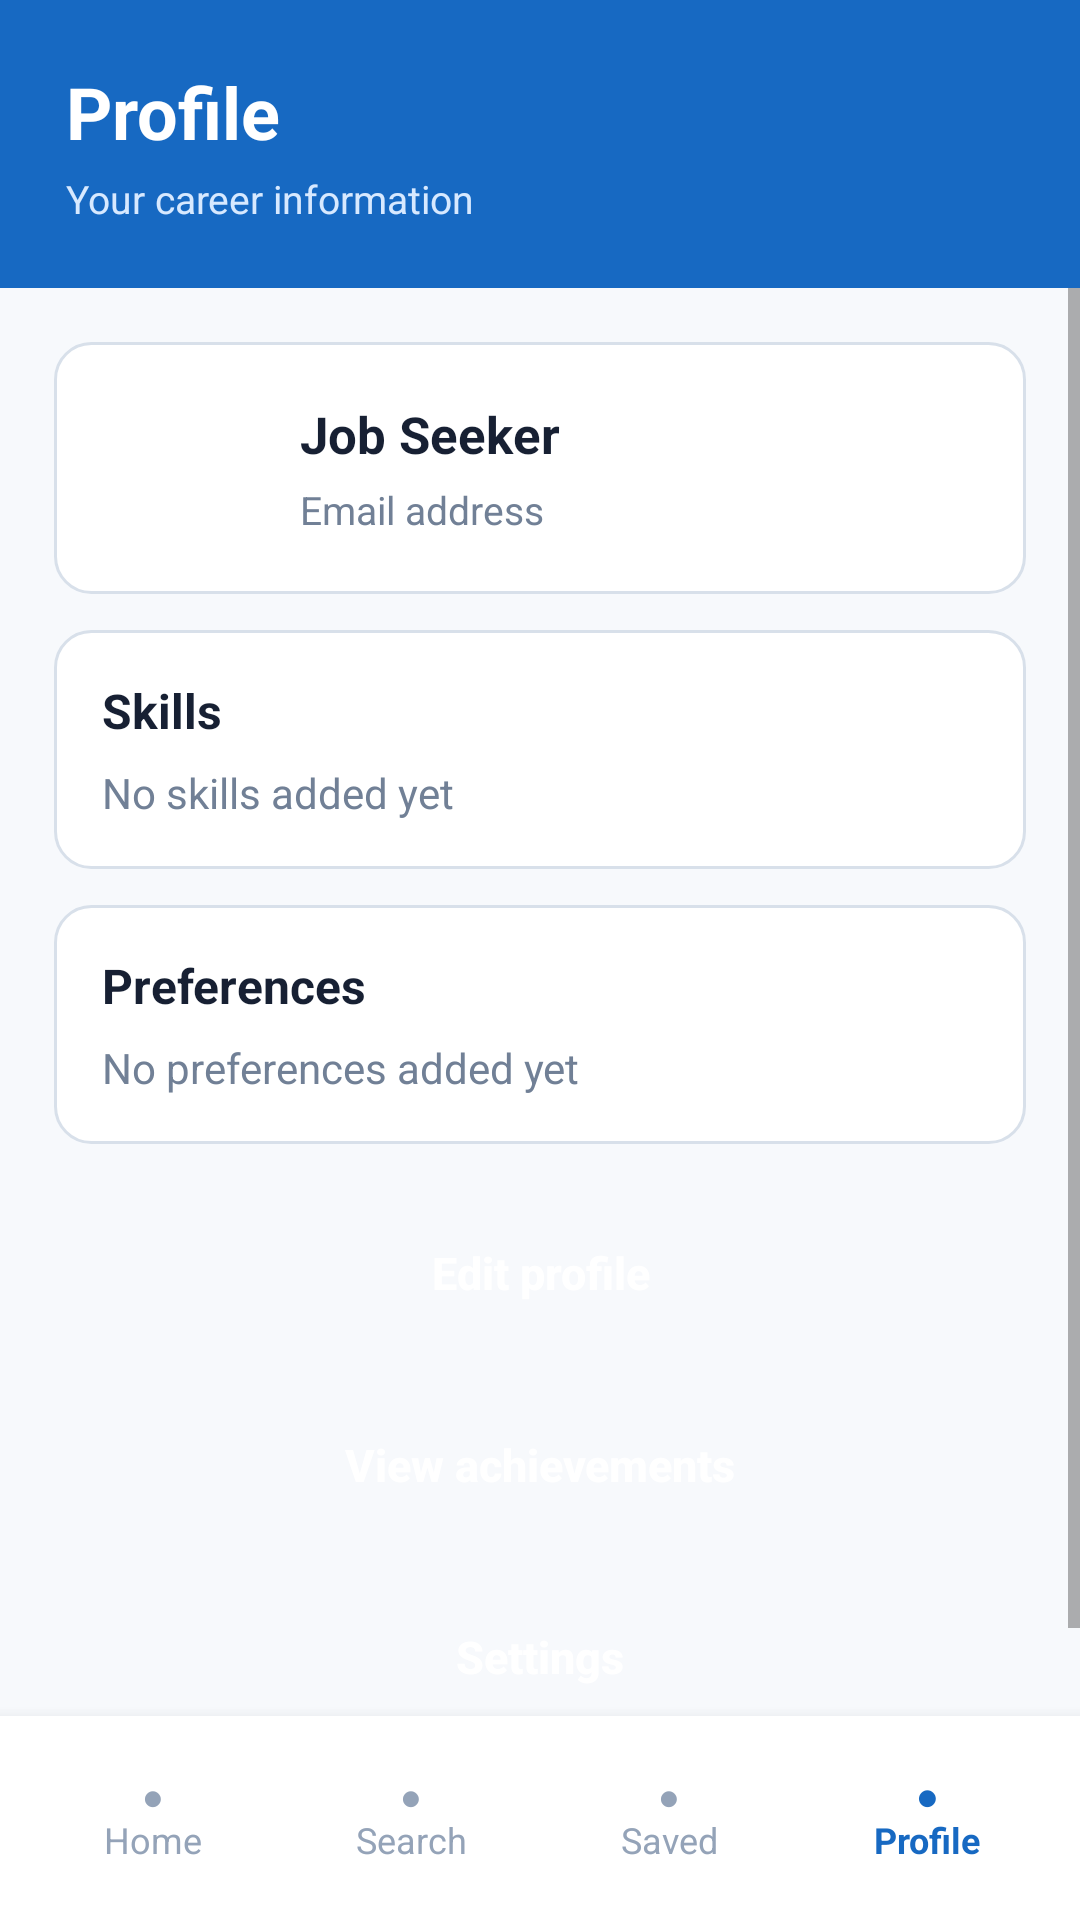

This screen was rendered from an Android layout file. Write that file and the resources it references.
<!-- AndroidManifest.xml: application theme Theme.Job_Connect -->
<!-- res/layout/activity_profile.xml -->
<?xml version="1.0" encoding="utf-8"?>
<androidx.constraintlayout.widget.ConstraintLayout
    xmlns:android="http://schemas.android.com/apk/res/android"
    xmlns:app="http://schemas.android.com/apk/res-auto"
    android:id="@+id/main"
    android:layout_width="match_parent"
    android:layout_height="match_parent"
    android:background="#F7F9FC">

    <LinearLayout
        android:id="@+id/profileHeader"
        android:layout_width="0dp"
        android:layout_height="96dp"
        android:background="#1769C2"
        android:gravity="center_vertical"
        android:orientation="vertical"
        android:paddingStart="22dp"
        android:paddingEnd="22dp"
        app:layout_constraintEnd_toEndOf="parent"
        app:layout_constraintStart_toStartOf="parent"
        app:layout_constraintTop_toTopOf="parent">

        <TextView
            android:layout_width="wrap_content"
            android:layout_height="wrap_content"
            android:text="@string/profile_title"
            android:textColor="#FFFFFF"
            android:textSize="24sp"
            android:textStyle="bold" />

        <TextView
            android:layout_width="wrap_content"
            android:layout_height="wrap_content"
            android:layout_marginTop="4dp"
            android:text="@string/profile_subtitle"
            android:textColor="#D7E9FF"
            android:textSize="13sp" />

    </LinearLayout>

    <ProgressBar
        android:id="@+id/progressProfile"
        android:layout_width="44dp"
        android:layout_height="44dp"
        android:visibility="gone"
        app:layout_constraintBottom_toTopOf="@id/profileBottomNavigation"
        app:layout_constraintEnd_toEndOf="parent"
        app:layout_constraintStart_toStartOf="parent"
        app:layout_constraintTop_toBottomOf="@id/profileHeader" />

    <ScrollView
        android:id="@+id/profileScrollView"
        android:layout_width="0dp"
        android:layout_height="0dp"
        android:fillViewport="true"
        app:layout_constraintBottom_toTopOf="@id/profileBottomNavigation"
        app:layout_constraintEnd_toEndOf="parent"
        app:layout_constraintStart_toStartOf="parent"
        app:layout_constraintTop_toBottomOf="@id/profileHeader">

        <LinearLayout
            android:layout_width="match_parent"
            android:layout_height="wrap_content"
            android:orientation="vertical"
            android:paddingStart="18dp"
            android:paddingTop="18dp"
            android:paddingEnd="18dp"
            android:paddingBottom="24dp">

            <LinearLayout
                android:layout_width="match_parent"
                android:layout_height="wrap_content"
                android:background="@drawable/card_background"
                android:gravity="center_vertical"
                android:orientation="horizontal"
                android:padding="16dp">

                <TextView
                    android:id="@+id/tvProfileIcon"
                    android:layout_width="52dp"
                    android:layout_height="52dp"
                    android:background="@drawable/button_primary"
                    android:gravity="center"
                    android:text="J"
                    android:textColor="#FFFFFF"
                    android:textSize="19sp"
                    android:textStyle="bold" />

                <LinearLayout
                    android:layout_width="0dp"
                    android:layout_height="wrap_content"
                    android:layout_marginStart="14dp"
                    android:layout_weight="1"
                    android:orientation="vertical">

                    <TextView
                        android:id="@+id/tvProfileName"
                        android:layout_width="match_parent"
                        android:layout_height="wrap_content"
                        android:text="@string/job_seeker"
                        android:textColor="#172033"
                        android:textSize="17sp"
                        android:textStyle="bold" />

                    <TextView
                        android:id="@+id/tvProfileEmail"
                        android:layout_width="match_parent"
                        android:layout_height="wrap_content"
                        android:layout_marginTop="5dp"
                        android:text="@string/email_address"
                        android:textColor="#718096"
                        android:textSize="13sp" />

                </LinearLayout>

            </LinearLayout>

            <LinearLayout
                android:layout_width="match_parent"
                android:layout_height="wrap_content"
                android:layout_marginTop="12dp"
                android:background="@drawable/card_background"
                android:orientation="vertical"
                android:padding="16dp">

                <TextView
                    android:layout_width="wrap_content"
                    android:layout_height="wrap_content"
                    android:text="@string/skills"
                    android:textColor="#172033"
                    android:textSize="16sp"
                    android:textStyle="bold" />

                <TextView
                    android:id="@+id/tvProfileSkills"
                    android:layout_width="match_parent"
                    android:layout_height="wrap_content"
                    android:layout_marginTop="7dp"
                    android:text="@string/no_skills_added"
                    android:textColor="#718096"
                    android:textSize="14sp" />

            </LinearLayout>

            <LinearLayout
                android:layout_width="match_parent"
                android:layout_height="wrap_content"
                android:layout_marginTop="12dp"
                android:background="@drawable/card_background"
                android:orientation="vertical"
                android:padding="16dp">

                <TextView
                    android:layout_width="wrap_content"
                    android:layout_height="wrap_content"
                    android:text="@string/preferences"
                    android:textColor="#172033"
                    android:textSize="16sp"
                    android:textStyle="bold" />

                <TextView
                    android:id="@+id/tvProfilePreferences"
                    android:layout_width="match_parent"
                    android:layout_height="wrap_content"
                    android:layout_marginTop="7dp"
                    android:text="@string/no_preferences_added"
                    android:textColor="#718096"
                    android:textSize="14sp" />

            </LinearLayout>

            <Button
                android:id="@+id/btnEditProfile"
                android:layout_width="match_parent"
                android:layout_height="54dp"
                android:layout_marginTop="16dp"
                android:background="@drawable/button_primary"
                android:text="@string/edit_profile"
                android:textAllCaps="false"
                android:textColor="#FFFFFF"
                android:textSize="15sp"
                android:textStyle="bold" />

            <Button
                android:id="@+id/btnProfileAchievements"
                android:layout_width="match_parent"
                android:layout_height="54dp"
                android:layout_marginTop="10dp"
                android:background="@drawable/button_primary"
                android:text="@string/view_achievements"
                android:textAllCaps="false"
                android:textColor="#FFFFFF"
                android:textSize="15sp"
                android:textStyle="bold" />

            <Button
                android:id="@+id/btnProfileSettings"
                android:layout_width="match_parent"
                android:layout_height="54dp"
                android:layout_marginTop="10dp"
                android:background="@drawable/button_primary"
                android:text="@string/settings"
                android:textAllCaps="false"
                android:textColor="#FFFFFF"
                android:textSize="15sp"
                android:textStyle="bold" />

        </LinearLayout>

    </ScrollView>

    <LinearLayout
        android:id="@+id/profileBottomNavigation"
        android:layout_width="0dp"
        android:layout_height="68dp"
        android:background="#FFFFFF"
        android:elevation="8dp"
        android:gravity="center"
        android:orientation="horizontal"
        android:paddingStart="8dp"
        android:paddingEnd="8dp"
        app:layout_constraintBottom_toBottomOf="parent"
        app:layout_constraintEnd_toEndOf="parent"
        app:layout_constraintStart_toStartOf="parent">

        <TextView
            android:id="@+id/profileNavHome"
            android:layout_width="0dp"
            android:layout_height="match_parent"
            android:layout_weight="1"
            android:gravity="center"
            android:text="@string/nav_home"
            android:textColor="#94A3B8"
            android:textSize="12sp" />

        <TextView
            android:id="@+id/profileNavSearch"
            android:layout_width="0dp"
            android:layout_height="match_parent"
            android:layout_weight="1"
            android:gravity="center"
            android:text="@string/nav_search"
            android:textColor="#94A3B8"
            android:textSize="12sp" />

        <TextView
            android:id="@+id/profileNavSaved"
            android:layout_width="0dp"
            android:layout_height="match_parent"
            android:layout_weight="1"
            android:gravity="center"
            android:text="@string/nav_saved"
            android:textColor="#94A3B8"
            android:textSize="12sp" />

        <TextView
            android:id="@+id/profileNavProfile"
            android:layout_width="0dp"
            android:layout_height="match_parent"
            android:layout_weight="1"
            android:gravity="center"
            android:text="@string/nav_profile"
            android:textColor="#1769C2"
            android:textSize="12sp"
            android:textStyle="bold" />

    </LinearLayout>

</androidx.constraintlayout.widget.ConstraintLayout>
<!-- resources referenced by this layout -->
<resources>
  <!-- drawable card_background (drawable) -->
  <?xml version="1.0" encoding="utf-8"?>
  <shape
      xmlns:android="http://schemas.android.com/apk/res/android"
      android:shape="rectangle">
  
      <solid android:color="@color/surface_color" />
  
      <stroke
          android:width="1dp"
          android:color="@color/border_color" />
  
      <corners android:radius="12dp" />
  
      <padding
          android:left="14dp"
          android:top="14dp"
          android:right="14dp"
          android:bottom="14dp" />
  
  </shape>
  <string name="edit_profile">Edit profile</string>
  <string name="email_address">Email address</string>
  <string name="job_seeker">Job Seeker</string>
  <string name="nav_home">●\nHome</string>
  <string name="nav_profile">●\nProfile</string>
  <string name="nav_saved">●\nSaved</string>
  <string name="nav_search">●\nSearch</string>
  <string name="no_preferences_added">No preferences added yet</string>
  <string name="no_skills_added">No skills added yet</string>
  <string name="preferences">Preferences</string>
  <string name="profile_subtitle">Your career information</string>
  <string name="profile_title">Profile</string>
  <string name="settings">Settings</string>
  <string name="skills">Skills</string>
  <string name="view_achievements">View achievements</string>
  <style name="Theme.Job_Connect" parent="Theme.MaterialComponents.Light.NoActionBar">
  
          <item name="colorPrimary">@color/header_color</item>
          <item name="colorPrimaryVariant">@color/header_color</item>
          <item name="colorOnPrimary">@color/white</item>
  
          <item name="colorSecondary">@color/teal_700</item>
          <item name="colorSecondaryVariant">@color/teal_700</item>
          <item name="colorOnSecondary">@color/white</item>
  
          <item name="android:windowBackground">@color/app_background</item>
          <item name="android:navigationBarColor">@color/surface_color</item>
          <item name="android:statusBarColor">@color/header_color</item>
          <item name="android:colorAccent">@color/header_color</item>
  
          <item name="android:windowLightStatusBar">false</item>
          <item name="android:windowLightNavigationBar">true</item>
          <item name="android:forceDarkAllowed">false</item>
  
      </style>
  <color name="surface_color">#FFFFFF</color>
  <color name="border_color">#D8E0EA</color>
  <color name="header_color">#1769C2</color>
  <color name="white">#FFFFFFFF</color>
  <color name="teal_700">#FF018786</color>
  <color name="app_background">#F7F9FC</color>
</resources>
